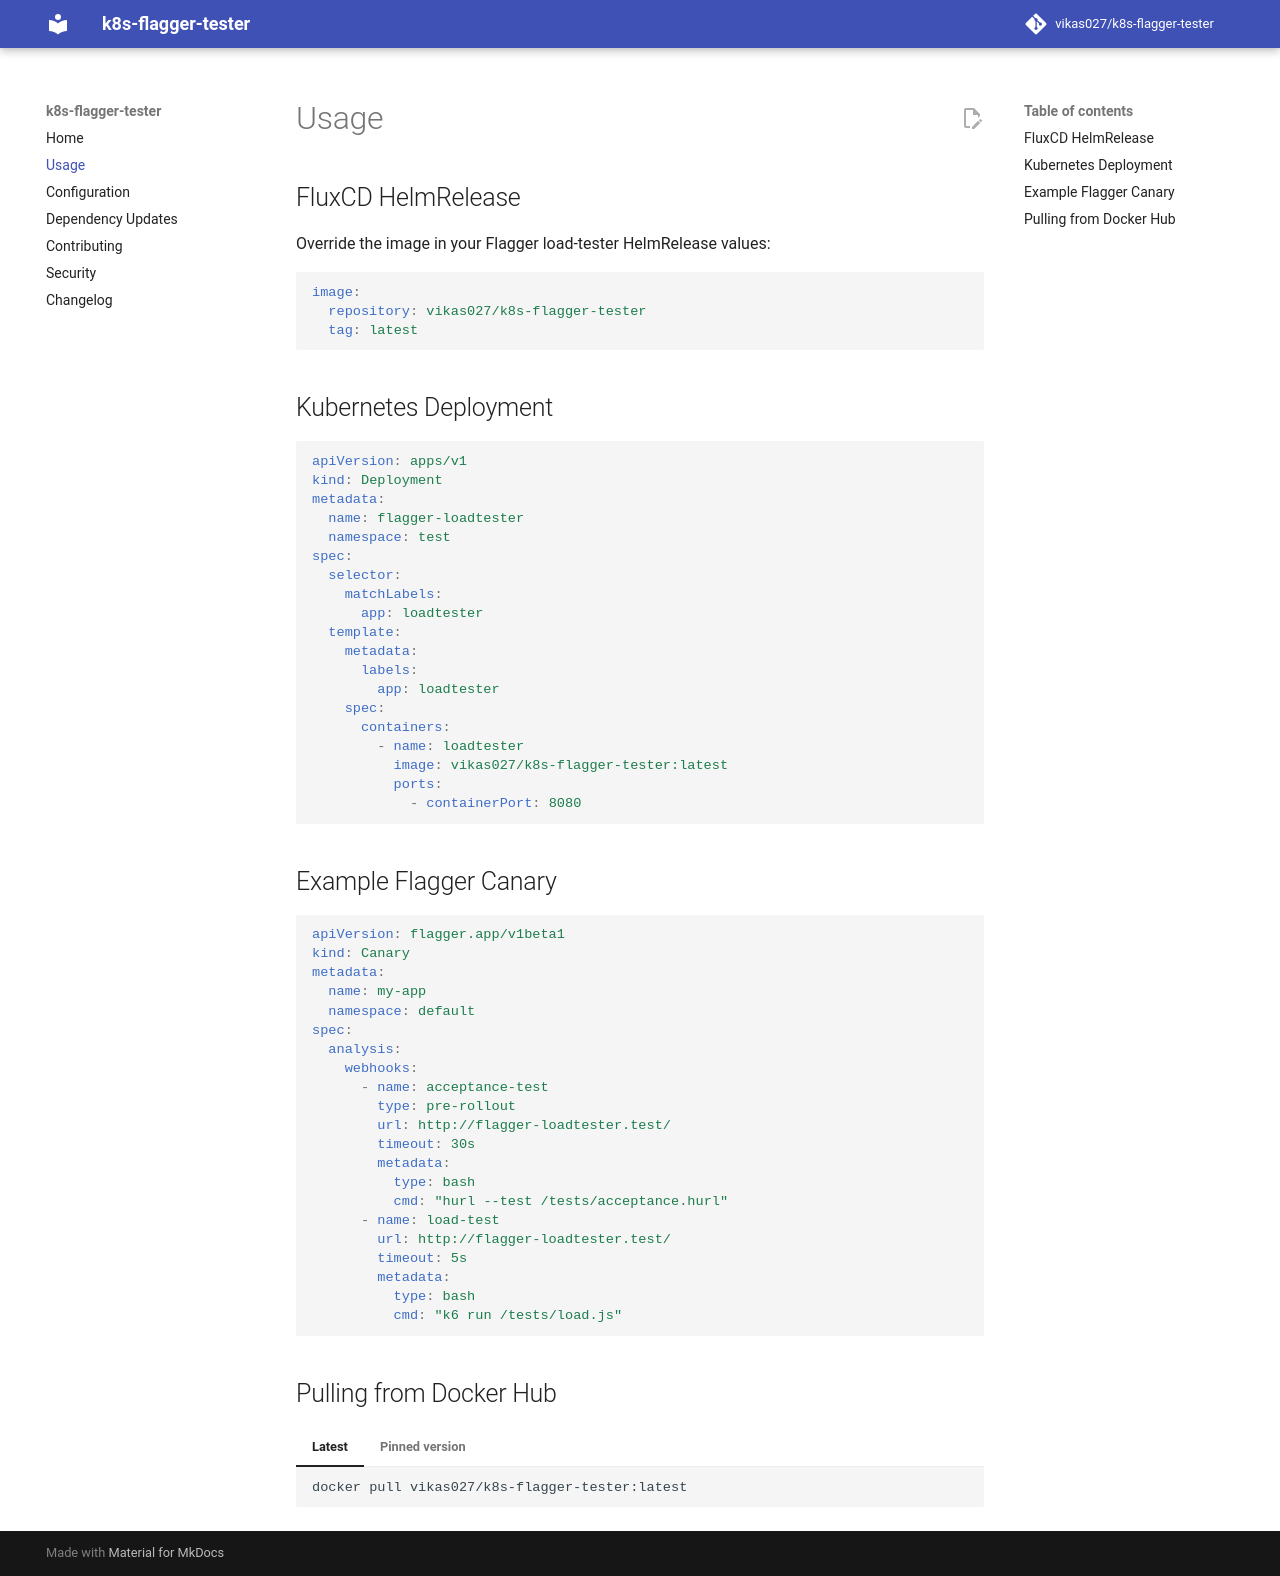

repository: vikas027/k8s-flagger-tester · page: pr-preview/pr-43/usage/index.html · generator: mkdocs

# Usage

## FluxCD HelmRelease

Override the image in your Flagger load-tester HelmRelease values:

```yaml
image:
  repository: vikas027/k8s-flagger-tester
  tag: latest
```

## Kubernetes Deployment

```yaml
apiVersion: apps/v1
kind: Deployment
metadata:
  name: flagger-loadtester
  namespace: test
spec:
  selector:
    matchLabels:
      app: loadtester
  template:
    metadata:
      labels:
        app: loadtester
    spec:
      containers:
        - name: loadtester
          image: vikas027/k8s-flagger-tester:latest
          ports:
            - containerPort: 8080
```

## Example Flagger Canary

```yaml
apiVersion: flagger.app/v1beta1
kind: Canary
metadata:
  name: my-app
  namespace: default
spec:
  analysis:
    webhooks:
      - name: acceptance-test
        type: pre-rollout
        url: http://flagger-loadtester.test/
        timeout: 30s
        metadata:
          type: bash
          cmd: "hurl --test /tests/acceptance.hurl"
      - name: load-test
        url: http://flagger-loadtester.test/
        timeout: 5s
        metadata:
          type: bash
          cmd: "k6 run /tests/load.js"
```

## Pulling from Docker Hub

=== "Latest"
    ```bash
    docker pull vikas027/k8s-flagger-tester:latest
    ```

=== "Pinned version"
    ```bash
    docker pull vikas027/k8s-flagger-tester:0.1.0
    ```
